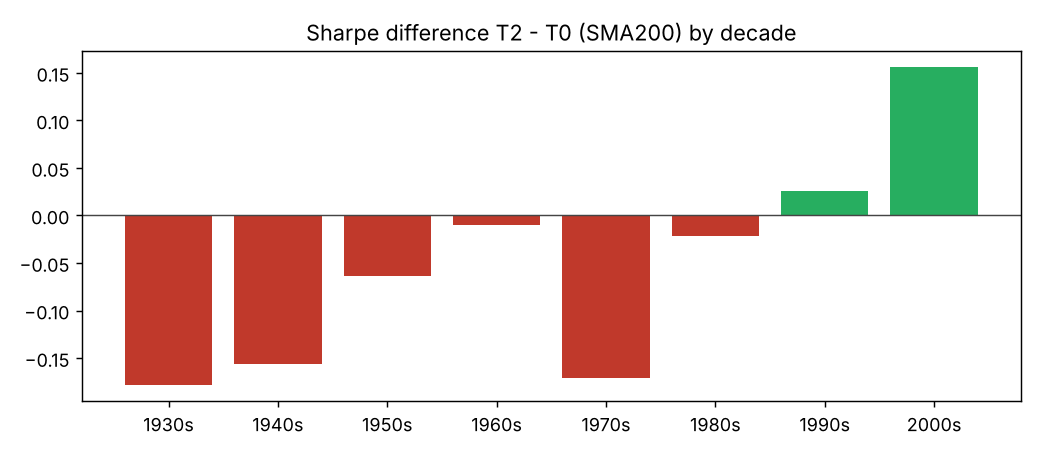

Source data for this figure (header and first rows):
, T0 SMA200, T2 confirmed exit, Buy & hold, T2 - T0
1930s, 0.4291, 0.2506, 0.1128, -0.1785
1940s, 0.9647, 0.8088, 0.6582, -0.1559
1950s, 1.495, 1.431, 1.5, -0.0641
1960s, 0.9297, 0.9194, 0.4751, -0.0103
1970s, 0.441, 0.2697, 0.0502, -0.1713
1980s, 0.8094, 0.7876, 0.5392, -0.0218
1990s, 0.8863, 0.9125, 0.9454, 0.0262
2000s, -0.2327, -0.0768, -0.0281, 0.1559
